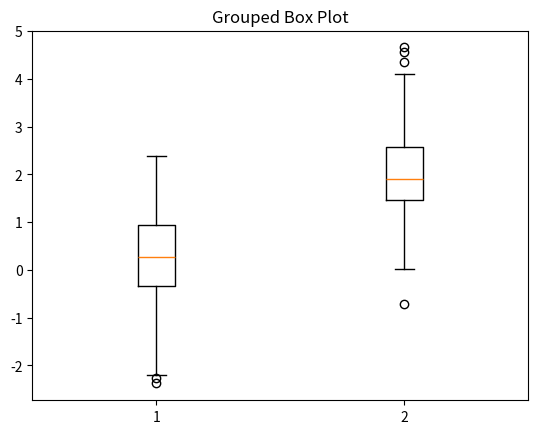

The script that saved this image:
"""
Data Visualization - Statistical Plots
Subsection: Grouped Box Plot
Source: chapters/chapter7.tex, line 733
"""

import numpy as np
import matplotlib.pyplot as plt

# Generate random data for two groups
group1 = np.random.randn(100)
group2 = np.random.randn(100) + 2

# Create the grouped box plot
plt.boxplot([group1, group2])
plt.title('Grouped Box Plot')
plt.show()
